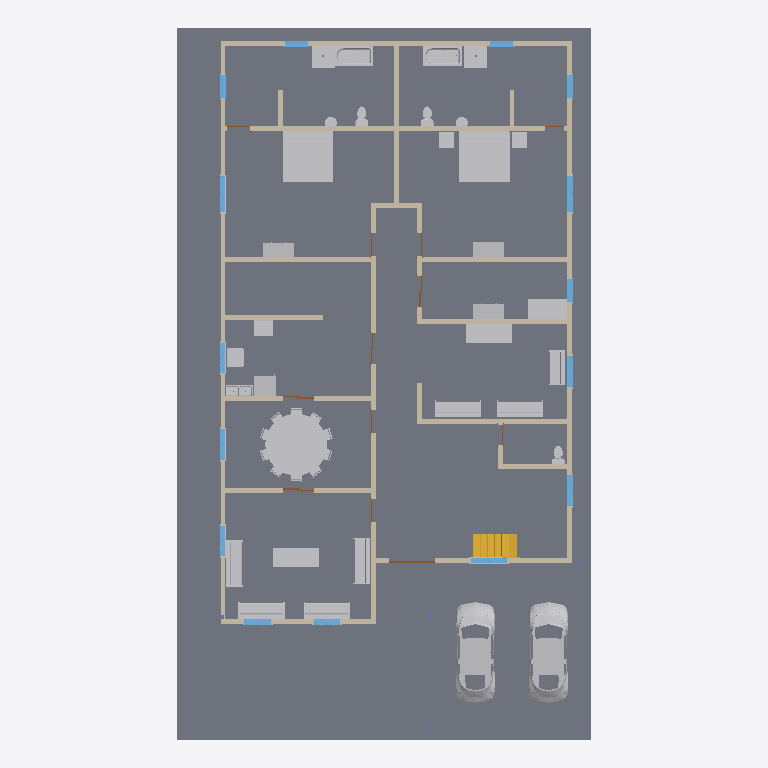
Plan cut of the same IFC building model at storey 'Foundation' (level -0.38 m, cut at 1.02 m), seen from above with north up, elements coloured by IFC class: 49 other elements (light grey), 25 walls (beige), 15 windows (light blue), 6 doors (brown), 1 slab (grey), 1 stair (yellow). Cut surfaces are drawn darker.
Extent 16.4 m × 28.1 m × 5.6 m (x, y, z). Storeys (7): B.O. Footing at -3.12 m; T.O. Footing at -2.82 m; Basement at -2.59 m; Foundation at -0.38 m; First Floor at 0.00 m; Second Floor at 2.74 m; Roof at 5.49 m. Elements (241): 69 IfcBuildingElementProxy, 47 IfcWallStandardCase, 44 IfcFurnishingElement, 27 IfcWindow, 24 IfcFlowTerminal, 21 IfcDoor, 5 IfcColumn, 3 IfcSlab, 1 IfcStair.

HEADER;
FILE_DESCRIPTION(('ViewDefinition [CoordinationView_V2.0]','RevitIdentifiers [VersionGUID: d0d4481a-cfe8-4a86-8c31-b0e9ed04e268, NumberOfSaves: 15]','CoordinateReference [CoordinateBase: Shared Coordinates, ProjectSite: Default Site]'),'2;1');
FILE_NAME('Home_FIRST_ARCHI_01.ifc','2024-03-27T16:27:32+03:00',(''),(''),'IfcOpenShell v0.7.0-6c9e130ca','BlenderBIM [number]-4e76f36','');
FILE_SCHEMA(('IFC2X3'));
ENDSEC;
DATA;
#113=IFCPROJECT('1RTbpOMW12UQt2nzhoY4ez',#18,'Project Number',$,$,'Project Name','Project Status',(#108),#105);
#148=IFCSITE('1RTbpOMW12UQt2nzhoY4e$',#18,'Default',$,$,#147,$,$,.ELEMENT.,$,$,$,$,$);
#118=IFCBUILDING('1RTbpOMW12UQt2nzhoY4ey',#18,'',$,$,#116,$,'',.ELEMENT.,$,$,$);
#122=IFCBUILDINGSTOREY('0TnFRX5gL78higW8cjwE1q',#18,'B.O. Footing',$,'Level:1/4" Head',#121,$,'B.O. Footing',.ELEMENT.,-10.25);
#126=IFCBUILDINGSTOREY('0TnFRX5gL78higW8cjwE12',#18,'T.O. Footing',$,'Level:1/4" Head',#125,$,'T.O. Footing',.ELEMENT.,-9.25);
#130=IFCBUILDINGSTOREY('0TnFRX5gL78higW8cjwE6q',#18,'Basement',$,'Level:1/4" Head',#129,$,'Basement',.ELEMENT.,-8.5);
#134=IFCBUILDINGSTOREY('0TnFRX5gL78higW8cjwE35',#18,'Foundation',$,'Level:1/4" Head',#133,$,'Foundation',.ELEMENT.,-1.25);
#137=IFCBUILDINGSTOREY('3EH6gRwfD5tQa38mYIpeyO',#18,'First Floor',$,'Level:1/4" Head',#136,$,'First Floor',.ELEMENT.,0.0);
#141=IFCBUILDINGSTOREY('3EH6gRwfD5tQa38mYIpeIP',#18,'Second Floor',$,'Level:1/4" Head',#140,$,'Second Floor',.ELEMENT.,9.0);
#145=IFCBUILDINGSTOREY('0TnFRX5gL78higW8cjwER2',#18,'Roof',$,'Level:1/4" Head',#144,$,'Roof',.ELEMENT.,18.0);
#19709=IFCSLAB('2QmYZWusX4mAqSt0hu4$9$',#18,'Floor:Concrete Slab - 4":579912',$,'Floor:Concrete Slab - 4"',#19695,#19708,'579912',.FLOOR.);
#38980=IFCFURNISHINGELEMENT('3X7DoggUfAp9aWewkun0Yd',#18,'Table-Dining Round w Chairs:84" Diameter:594790',$,'Table-Dining Round w Chairs:84" Diameter',#38979,#38973,'594790');
#49036=IFCBUILDINGELEMENTPROXY('3WrvSWrIzFjwkfulUerOLg',#18,'RPC Beetle:RPC Beetle:631699',$,'RPC Beetle:RPC Beetle',#49035,#49032,'631699',$);
#49048=IFCBUILDINGELEMENTPROXY('3WrvSWrIzFjwkfulUerO9n',#18,'RPC Beetle:RPC Beetle:631944',$,'RPC Beetle:RPC Beetle',#49047,#49044,'631944',$);
#20118=IFCFURNISHINGELEMENT('2QmYZWusX4mAqSt0hu4$QA',#18,'Bed-Standard:King 78" x 80":581053',$,'Bed-Standard:King 78" x 80"',#20117,#20111,'581053');
#20105=IFCFURNISHINGELEMENT('2QmYZWusX4mAqSt0hu4$O7',#18,'Bed-Standard:King 78" x 80":580912',$,'Bed-Standard:King 78" x 80"',#20104,#20098,'580912');
#445=IFCWALLSTANDARDCASE('1TjkasGn5AuAGJZ3kO2stB',#18,'Basic Wall:Generic - 8" Masonry:569644',$,'Basic Wall:Generic - 8" Masonry',#433,#444,'569644');
#514=IFCWALLSTANDARDCASE('1TjkasGn5AuAGJZ3kO2suq',#18,'Basic Wall:Generic - 8" Masonry:570067',$,'Basic Wall:Generic - 8" Masonry',#502,#513,'570067');
#407=IFCWALLSTANDARDCASE('1TjkasGn5AuAGJZ3kO2smp',#18,'Basic Wall:Generic - 8" Masonry:569556',$,'Basic Wall:Generic - 8" Masonry',#391,#406,'569556');
#537=IFCWALLSTANDARDCASE('1TjkasGn5AuAGJZ3kO2s_3',#18,'Basic Wall:Generic - 8" Masonry:570212',$,'Basic Wall:Generic - 8" Masonry',#525,#536,'570212');
#790=IFCWALLSTANDARDCASE('1TjkasGn5AuAGJZ3kO2sPx',#18,'Basic Wall:Generic - 8" Masonry:572060',$,'Basic Wall:Generic - 8" Masonry',#778,#789,'572060');
#4802=IFCSTAIR('1EDUW9SOPCDBgHYyJQWVOr',#18,'Assembled Stair:Stair:577942',$,'Assembled Stair:Residential - Closed 2 Sides',#4801,$,'577942',.QUARTER_TURN_STAIR.);
#45547=IFCFURNISHINGELEMENT('3X7DoggUfAp9aWewkun0$c',#18,'Table-Rectangular:72" x 30":594983',$,'Table-Rectangular:72" x 30"',#45546,#45540,'594983');
#45557=IFCFURNISHINGELEMENT('3X7DoggUfAp9aWewkun0ys',#18,'Table-Rectangular:72" x 30":595191',$,'Table-Rectangular:72" x 30"',#45556,#45553,'595191');
#46318=IFCFURNISHINGELEMENT('3X7DoggUfAp9aWewkun0s0',#18,'Desk:60" x 30" Student:595521',$,'Desk:60" x 30" Student',#46317,#46311,'595521');
#24993=IFCFLOWTERMINAL('1mKd3Yy_D9bxYabu9VlJi4',#18,'Tub-Rectangular-3D:Tub-Rectangular-3D:585381',$,'Tub-Rectangular-3D:Tub-Rectangular-3D',#24992,#24989,'585381');
#24980=IFCFLOWTERMINAL('1mKd3Yy_D9bxYabu9VlJll',#18,'Tub-Rectangular-3D:Tub-Rectangular-3D:585294',$,'Tub-Rectangular-3D:Tub-Rectangular-3D',#24979,#24976,'585294');
#20130=IFCFURNISHINGELEMENT('2QmYZWusX4mAqSt0hu4yh3',#18,'Sofa:72":582132',$,'Sofa:72"',#20129,#20123,'582132');
#20166=IFCFURNISHINGELEMENT('2QmYZWusX4mAqSt0hu4yyk',#18,'Sofa:72":582681',$,'Sofa:72"',#20165,#20159,'582681');
#721=IFCWALLSTANDARDCASE('1TjkasGn5AuAGJZ3kO2sju',#18,'Basic Wall:Generic - 8" Masonry:571295',$,'Basic Wall:Generic - 8" Masonry',#709,#720,'571295');
#744=IFCWALLSTANDARDCASE('1TjkasGn5AuAGJZ3kO2sIc',#18,'Basic Wall:Generic - 8" Masonry:571457',$,'Basic Wall:Generic - 8" Masonry',#732,#743,'571457');
#20142=IFCFURNISHINGELEMENT('2QmYZWusX4mAqSt0hu4yWQ',#18,'Sofa:72":582445',$,'Sofa:72"',#20141,#20135,'582445');
#1007=IFCWALLSTANDARDCASE('3ngAKO6TzFRxaK8cj7xWt4',#18,'Basic Wall:Generic - 8" Masonry:573941',$,'Basic Wall:Generic - 8" Masonry',#995,#1006,'573941');
#1030=IFCWALLSTANDARDCASE('3ngAKO6TzFRxaK8cj7xWvR',#18,'Basic Wall:Generic - 8" Masonry:574058',$,'Basic Wall:Generic - 8" Masonry',#1018,#1029,'574058');
#19914=IFCFURNISHINGELEMENT('2QmYZWusX4mAqSt0hu4$0V',#18,'Sofa:72":580392',$,'Sofa:72"',#19913,#19910,'580392');
#19924=IFCFURNISHINGELEMENT('2QmYZWusX4mAqSt0hu4$2q',#18,'Sofa:72":580483',$,'Sofa:72"',#19923,#19920,'580483');
#20154=IFCFURNISHINGELEMENT('2QmYZWusX4mAqSt0hu4yYv',#18,'Sofa:72":582542',$,'Sofa:72"',#20153,#20147,'582542');
#698=IFCWALLSTANDARDCASE('1TjkasGn5AuAGJZ3kO2slh',#18,'Basic Wall:Generic - 8" Masonry:571148',$,'Basic Wall:Generic - 8" Masonry',#686,#697,'571148');
#767=IFCWALLSTANDARDCASE('1TjkasGn5AuAGJZ3kO2sLM',#18,'Basic Wall:Generic - 8" Masonry:571825',$,'Basic Wall:Generic - 8" Masonry',#755,#766,'571825');
#468=IFCWALLSTANDARDCASE('1TjkasGn5AuAGJZ3kO2sqj',#18,'Basic Wall:Generic - 8" Masonry:569802',$,'Basic Wall:Generic - 8" Masonry',#456,#467,'569802');
#19816=IFCFURNISHINGELEMENT('2QmYZWusX4mAqSt0hu4$A9',#18,'Sofa:54":580030',$,'Sofa:54"',#19815,#19812,'580030');
#491=IFCWALLSTANDARDCASE('1TjkasGn5AuAGJZ3kO2sw1',#18,'Basic Wall:Generic - 8" Masonry:569958',$,'Basic Wall:Generic - 8" Masonry',#479,#490,'569958');
#38196=IFCFLOWTERMINAL('1mKd3Yy_D9bxYabu9VlISQ',#18,'Shower Base-3D:36" x 36":586427',$,'Shower Base-3D:36" x 36"',#38195,#38192,'586427');
#38209=IFCFLOWTERMINAL('1mKd3Yy_D9bxYabu9VlIQV',#18,'Shower Base-3D:36" x 36":586558',$,'Shower Base-3D:36" x 36"',#38208,#38205,'586558');
#675=IFCWALLSTANDARDCASE('1TjkasGn5AuAGJZ3kO2sfm',#18,'Basic Wall:Generic - 8" Masonry:571031',$,'Basic Wall:Generic - 8" Masonry',#663,#674,'571031');
#46478=IFCFURNISHINGELEMENT('3X7DoggUfAp9aWewkun2_U',#18,'Dresser:48" x 72" x 24":603231',$,'Dresser:48" x 72" x 24"',#46477,#46471,'603231');
#46491=IFCFURNISHINGELEMENT('3X7DoggUfAp9aWewkun2vZ',#18,'Dresser:48" x 72" x 24":603554',$,'Dresser:48" x 72" x 24"',#46490,#46484,'603554');
#20250=IFCBUILDINGELEMENTPROXY('2QmYZWusX4mAqSt0hu4ysL',#18,'Refrigerator:35" x 32" LH:583330',$,'Refrigerator:35" x 32" LH',#20249,#20246,'583330',$);
#46503=IFCFURNISHINGELEMENT('3X7DoggUfAp9aWewkun2vk',#18,'Dresser:48" x 72" x 24":603567',$,'Dresser:48" x 72" x 24"',#46502,#46496,'603567');
#560=IFCWALLSTANDARDCASE('1TjkasGn5AuAGJZ3kO2sze',#18,'Basic Wall:Generic - 8" Masonry:570255',$,'Basic Wall:Generic - 8" Masonry',#548,#559,'570255');
#583=IFCWALLSTANDARDCASE('1TjkasGn5AuAGJZ3kO2sZj',#18,'Basic Wall:Generic - 8" Masonry:570378',$,'Basic Wall:Generic - 8" Masonry',#571,#582,'570378');
#20384=IFCBUILDINGELEMENTPROXY('2QmYZWusX4mAqSt0hu4ypp',#18,'Range:30" x 26":583620',$,'Range:30" x 26"',#20383,#20380,'583620',$);
#11083=IFCWALLSTANDARDCASE('3UXYtdiEfBIgZiDJiN7anR',#18,'Basic Wall:Generic - 8" Masonry:578901',$,'Basic Wall:Generic - 8" Masonry',#11071,#11082,'578901');
#20481=IFCBUILDINGELEMENTPROXY('2QmYZWusX4mAqSt0hu4yEL',#18,'Dryer:30" x 25" x 35":583842',$,'Dryer:30" x 25" x 35"',#20480,#20477,'583842',$);
#37630=IFCFLOWTERMINAL('1mKd3Yy_D9bxYabu9VlIKc',#18,'Sink Kitchen-Double:42" x 21":585863',$,'Sink Kitchen-Double:42" x 21"',#37629,#37626,'585863');
#606=IFCWALLSTANDARDCASE('1TjkasGn5AuAGJZ3kO2sXt',#18,'Basic Wall:Generic - 8" Masonry:570512',$,'Basic Wall:Generic - 8" Masonry',#594,#605,'570512');
#38296=IFCFURNISHINGELEMENT('3X7DoggUfAp9aWewkun1Gq',#18,'Table-Coffee:24" x 24" x 24":593909',$,'Table-Coffee:24" x 24" x 24"',#38295,#38289,'593909');
#38309=IFCFURNISHINGELEMENT('3X7DoggUfAp9aWewkun0it',#18,'Table-Coffee:24" x 24" x 24":594166',$,'Table-Coffee:24" x 24" x 24"',#38308,#38302,'594166');
#3735=IFCWINDOW('3ngAKO6TzFRxaK8cj7xWli',#18,'Window-Casement-Double:57" x 72":575453',$,'Window-Casement-Double:57" x 72"',#54016,#3731,'575453',6.000000000000014,4.749999999999998);
#3760=IFCWINDOW('3ngAKO6TzFRxaK8cj7xWGq',#18,'Window-Casement-Double:48" x 60":575493',$,'Window-Casement-Double:48" x 60"',#54046,#3756,'575493',5.000000000000007,3.9999999999999964);
#4194=IFCWINDOW('3ngAKO6TzFRxaK8cj7xWGX',#18,'Window-Casement-Double:48" x 60":575504',$,'Window-Casement-Double:48" x 60"',#54061,#4190,'575504',5.000000000000007,4.0);
#19678=IFCFLOWTERMINAL('0Nqh7y8nv75ukl1FYOgsn1',#18,'Toilet-Domestic-3D:Toilet-Domestic-3D:579504',$,'Toilet-Domestic-3D:Toilet-Domestic-3D',#19677,#19674,'579504');
#19689=IFCFLOWTERMINAL('0Nqh7y8nv75ukl1FYOgsmI',#18,'Toilet-Domestic-3D:Toilet-Domestic-3D:579555',$,'Toilet-Domestic-3D:Toilet-Domestic-3D',#19688,#19685,'579555');
#1053=IFCWALLSTANDARDCASE('3ngAKO6TzFRxaK8cj7xWyW',#18,'Basic Wall:Generic - 8" Masonry:574225',$,'Basic Wall:Generic - 8" Masonry',#1041,#1052,'574225');
#2361=IFCWINDOW('3ngAKO6TzFRxaK8cj7xWch',#18,'Window-Casement-Double:57" x 72":574874',$,'Window-Casement-Double:57" x 72"',#54091,#2357,'574874',6.000000000000014,4.7499999999999964);
#2655=IFCWALLSTANDARDCASE('3ngAKO6TzFRxaK8cj7xWfk',#18,'Basic Wall:Generic - 8" Masonry:575071',$,'Basic Wall:Generic - 8" Masonry',#2643,#2654,'575071');
#3165=IFCWINDOW('3ngAKO6TzFRxaK8cj7xWjf',#18,'Window-Casement-Double:57" x 72":575320',$,'Window-Casement-Double:57" x 72"',#54151,#3161,'575320',6.000000000000014,4.749999999999997);
#19665=IFCFLOWTERMINAL('3UXYtdiEfBIgZiDJiN7azf',#18,'Toilet-Domestic-3D:Toilet-Domestic-3D:579175',$,'Toilet-Domestic-3D:Toilet-Domestic-3D',#19664,#19661,'579175');
#1659=IFCWINDOW('3ngAKO6TzFRxaK8cj7xWZa',#18,'Window-Casement-Double:41" x 53":574677',$,'Window-Casement-Double:41" x 53"',#54121,#1655,'574677',4.416666666666675,3.4166666666666643);
#652=IFCWALLSTANDARDCASE('1TjkasGn5AuAGJZ3kO2shr',#18,'Basic Wall:Generic - 8" Masonry:570898',$,'Basic Wall:Generic - 8" Masonry',#640,#651,'570898');
#3141=IFCWINDOW('3ngAKO6TzFRxaK8cj7xWiN',#18,'Window-Casement-Double:48" x 60":575270',$,'Window-Casement-Double:48" x 60"',#54181,#3137,'575270',5.000000000000007,3.9999999999999964);
#1675=IFCWINDOW('3ngAKO6TzFRxaK8cj7xWan',#18,'Window-Casement-Double:41" x 53":574720',$,'Window-Casement-Double:41" x 53"',#54136,#1671,'574720',4.416666666666675,3.4166666666666634);
#3126=IFCWINDOW('3ngAKO6TzFRxaK8cj7xWit',#18,'Window-Casement-Double:48" x 60":575238',$,'Window-Casement-Double:48" x 60"',#54166,#3122,'575238',5.000000000000007,4.0);
#3153=IFCWINDOW('3ngAKO6TzFRxaK8cj7xWjn',#18,'Window-Casement-Double:48" x 60":575296',$,'Window-Casement-Double:48" x 60"',#54196,#3149,'575296',5.000000000000007,3.9999999999999964);
#629=IFCWALLSTANDARDCASE('1TjkasGn5AuAGJZ3kO2sau',#18,'Basic Wall:Generic - 8" Masonry:570847',$,'Basic Wall:Generic - 8" Masonry',#617,#628,'570847');
#4795=IFCWINDOW('1SpbnTq9HEtwemRzVDSaoM',#18,'Fixed with Trim:36" x 48":575741',$,'Fixed with Trim:36" x 48"',#54211,#4791,'575741',4.0,2.9999999999999947);
#1076=IFCWALLSTANDARDCASE('3ngAKO6TzFRxaK8cj7xWzD',#18,'Basic Wall:Generic - 8" Masonry:574332',$,'Basic Wall:Generic - 8" Masonry',#1064,#1075,'574332');
#3749=IFCWINDOW('3ngAKO6TzFRxaK8cj7xWl9',#18,'Fixed with Trim:36" x 48":575480',$,'Fixed with Trim:36" x 48"',#54031,#3745,'575480',4.0,2.9999999999999956);
#20493=IFCWINDOW('1mKd3Yy_D9bxYabu9VlJkj',#18,'Fixed with Trim:36" x 48":585228',$,'Fixed with Trim:36" x 48"',#54076,#20489,'585228',4.0,2.9999999999999947);
#3289=IFCWINDOW('3ngAKO6TzFRxaK8cj7xWj4',#18,'Fixed with Trim:36" x 48":575349',$,'Fixed with Trim:36" x 48"',#53986,#3285,'575349',4.0,2.9999999999999947);
#3302=IFCWINDOW('3ngAKO6TzFRxaK8cj7xWkf',#18,'Fixed with Trim:36" x 48":575384',$,'Fixed with Trim:36" x 48"',#54001,#3298,'575384',4.0,2.9999999999999964);
#2678=IFCWALLSTANDARDCASE('3ngAKO6TzFRxaK8cj7xWgj',#18,'Basic Wall:Generic - 8" Masonry:575132',$,'Basic Wall:Generic - 8" Masonry',#2666,#2677,'575132');
#11060=IFCWALLSTANDARDCASE('3UXYtdiEfBIgZiDJiN7amA',#18,'Basic Wall:Generic - 8" Masonry:578820',$,'Basic Wall:Generic - 8" Masonry',#11048,#11059,'578820');
#2634=IFCDOOR('3ngAKO6TzFRxaK8cj7xWex',#18,'Double-Glass 1:72" x 78":574986',$,'Double-Glass 1:72" x 78"',#54106,#2630,'574986',6.4999999999999964,5.999999999999999);
#29219=IFCFLOWTERMINAL('1mKd3Yy_D9bxYabu9VlJhO',#18,'Sink Vanity-Round:19" x 19":585593',$,'Sink Vanity-Round:19" x 19"',#29218,#29215,'585593');
#29232=IFCFLOWTERMINAL('1mKd3Yy_D9bxYabu9VlJf$',#18,'Sink Vanity-Round:19" x 19":585694',$,'Sink Vanity-Round:19" x 19"',#29231,#29228,'585694');
#45457=IFCFURNISHINGELEMENT('3X7DoggUfAp9aWewkun0Yn',#18,'Chair-Breuer:Chair-Breuer:594800',$,'Chair-Breuer:Chair-Breuer',#45456,#45450,'594800');
#45375=IFCFURNISHINGELEMENT('3X7DoggUfAp9aWewkun0Yh',#18,'Chair-Breuer:Chair-Breuer:594794',$,'Chair-Breuer:Chair-Breuer',#45374,#45368,'594794');
#45349=IFCFURNISHINGELEMENT('3X7DoggUfAp9aWewkun0Yf',#18,'Chair-Breuer:Chair-Breuer:594792',$,'Chair-Breuer:Chair-Breuer',#45348,#45340,'594792');
#45389=IFCFURNISHINGELEMENT('3X7DoggUfAp9aWewkun0Yg',#18,'Chair-Breuer:Chair-Breuer:594795',$,'Chair-Breuer:Chair-Breuer',#45388,#45380,'594795');
#45445=IFCFURNISHINGELEMENT('3X7DoggUfAp9aWewkun0Yk',#18,'Chair-Breuer:Chair-Breuer:594799',$,'Chair-Breuer:Chair-Breuer',#45444,#45436,'594799');
#45334=IFCFURNISHINGELEMENT('3X7DoggUfAp9aWewkun0Yc',#18,'Chair-Breuer:Chair-Breuer:594791',$,'Chair-Breuer:Chair-Breuer',#45333,#45325,'594791');
#45363=IFCFURNISHINGELEMENT('3X7DoggUfAp9aWewkun0Ye',#18,'Chair-Breuer:Chair-Breuer:594793',$,'Chair-Breuer:Chair-Breuer',#45362,#45354,'594793');
#45417=IFCFURNISHINGELEMENT('3X7DoggUfAp9aWewkun0Yi',#18,'Chair-Breuer:Chair-Breuer:594797',$,'Chair-Breuer:Chair-Breuer',#45416,#45408,'594797');
#45431=IFCFURNISHINGELEMENT('3X7DoggUfAp9aWewkun0Yl',#18,'Chair-Breuer:Chair-Breuer:594798',$,'Chair-Breuer:Chair-Breuer',#45430,#45422,'594798');
#45403=IFCFURNISHINGELEMENT('3X7DoggUfAp9aWewkun0Yj',#18,'Chair-Breuer:Chair-Breuer:594796',$,'Chair-Breuer:Chair-Breuer',#45402,#45394,'594796');
#2693=IFCDOOR('3ngAKO6TzFRxaK8cj7xWg8',#18,'Sliding-Closet:48" x 80":575161',$,'Sliding-Closet:48" x 80"',#54361,#2689,'575161',6.6666666666666625,4.0);
#1194=IFCDOOR('3ngAKO6TzFRxaK8cj7xWXJ',#18,'Sliding-Closet:48" x 80":574562',$,'Sliding-Closet:48" x 80"',#54286,#1190,'574562',6.6666666666666625,4.0);
#1207=IFCDOOR('3ngAKO6TzFRxaK8cj7xWYf',#18,'Sliding-Closet:48" x 80":574616',$,'Sliding-Closet:48" x 80"',#54301,#1203,'574616',6.6666666666666625,4.0);
#2522=IFCBUILDINGELEMENTPROXY('3ngAKO6TzFRxaK8cj7xWd5',#18,'Trim-Window-Exterior-Flat:with Sill:574964',$,'Trim-Window-Exterior-Flat:with Sill',#2521,#2518,'574964',$);
#4784=IFCBUILDINGELEMENTPROXY('3ngAKO6TzFRxaK8cj7xWIa',#18,'Trim-Window-Interior-Flat:Picture Frame:575637',$,'Trim-Window-Interior-Flat:Picture Frame',#4783,#4777,'575637',$);
#11041=IFCDOOR('1EDUW9SOPCDBgHYyJQWVHU',#18,'Sliding-Closet:48" x 80":578557',$,'Sliding-Closet:48" x 80"',#54346,#11037,'578557',6.6666666666666625,4.0);
#4629=IFCBUILDINGELEMENTPROXY('3ngAKO6TzFRxaK8cj7xWHK',#18,'Trim-Window-Interior-Flat:Picture Frame:575589',$,'Trim-Window-Interior-Flat:Picture Frame',#4628,#4622,'575589',$);
#2554=IFCBUILDINGELEMENTPROXY('3ngAKO6TzFRxaK8cj7xWd4',#18,'Trim-Window-Interior-Flat:Picture Frame:574965',$,'Trim-Window-Interior-Flat:Picture Frame',#2553,#2550,'574965',$);
#4535=IFCBUILDINGELEMENTPROXY('3ngAKO6TzFRxaK8cj7xWHi',#18,'Trim-Window-Interior-Flat:Picture Frame:575581',$,'Trim-Window-Interior-Flat:Picture Frame',#4534,#4531,'575581',$);
#4582=IFCBUILDINGELEMENTPROXY('3ngAKO6TzFRxaK8cj7xWHG',#18,'Trim-Window-Interior-Flat:Picture Frame:575585',$,'Trim-Window-Interior-Flat:Picture Frame',#4581,#4575,'575585',$);
#935=IFCDOOR('1TjkasGn5AuAGJZ3kO2s7w',#18,'Single-Flush:36" x 84":572701',$,'Single-Flush:36" x 84"',#54271,#931,'572701',6.999999999999999,2.9999999999999996);
ENDSEC;